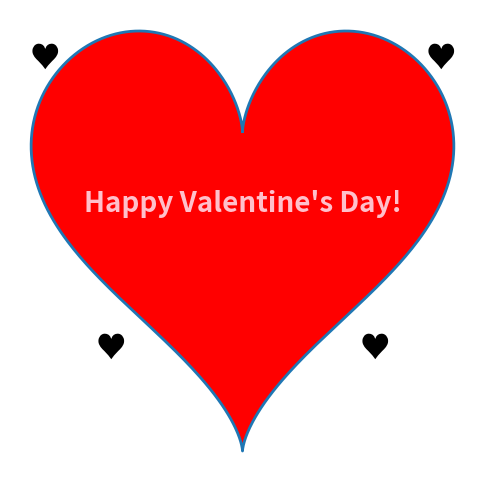

The script that saved this image:
import numpy as np
import matplotlib.pyplot as plt

x = np.arange(0, 2*np.pi + 0.01, 0.01)
xhrt = 16 * (np.sin(x) ** 3)
yhrt = 13 * np.cos(x) - 5 * np.cos(2*x) - 2 * np.cos(3*x) - np.cos(4*x)

fig, ax = plt.subplots(figsize=(6, 6))
ax.plot(xhrt, yhrt, linewidth=2)
ax.fill(xhrt, yhrt, color="red", edgecolor="none")

px = np.array([10, -10, -15, 15])
py = np.array([-10, -10, 10, 10])

for xi, yi in zip(px, py):
    ax.text(xi, yi, "♥", fontsize=22, ha="center", va="center")

ax.text(0, 0, "Happy Valentine's Day!", color="pink", fontsize=20, 
        fontweight="bold", ha="center", va="center")
ax.axis("off")
plt.show()
